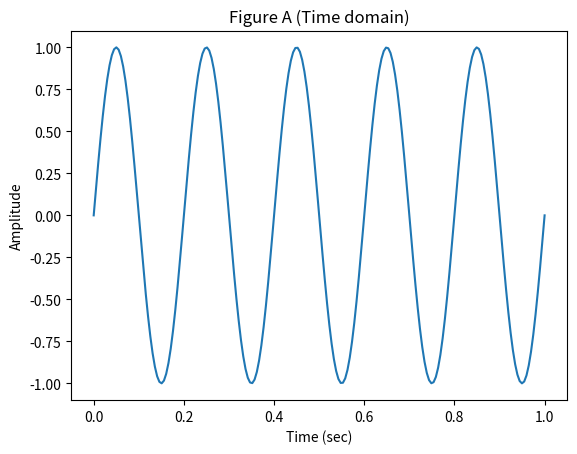
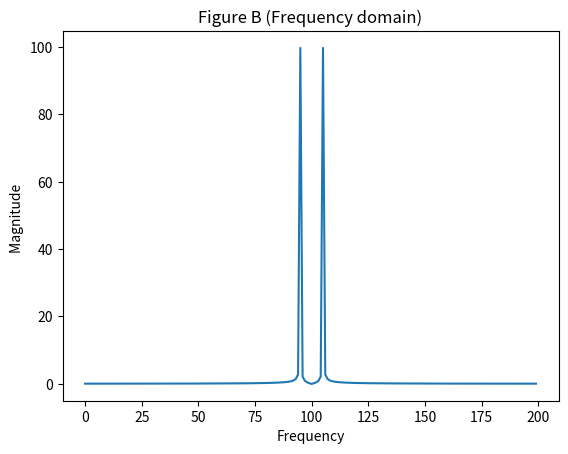

Python code for these plots, in order:
# -*- coding: utf-8 -*-
"""
Created on Tue Jan  3 15:15:40 2021

@author: Nurassyl Askar student id: 0810981
"""
import matplotlib.pyplot as plt
import numpy as np
from numpy.fft import fft, fftshift

f = 5
f_s = 100
time = np.linspace(0, 1, 2 * f_s)
amplitude = np.sin(f * 2 * np.pi * time)

plt.figure(1)
plt.title("Figure A (Time domain)")
plt.plot(time, amplitude)
plt.xlabel('Time (sec)')
plt.ylabel('Amplitude')

freq = fft(amplitude)
freq = fftshift(freq)
freq = abs(freq)

plt.figure(2)
plt.title("Figure B (Frequency domain)")
plt.plot(freq)
plt.xlabel('Frequency')
plt.ylabel('Magnitude ')


#if you want to record and process audio uncomment code bellow 

# import scipy.io.wavfile
# import matplotlib.pyplot as plt
# import numpy as np
# from scipy.fftpack import fft
# import sounddevice as sd
# import time
# SAMPLE_FREQ = 44100 
# SAMPLE_DUR = 1

# print("Recording starts in 1 second")
# time.sleep(1) 
# recording = sd.rec(SAMPLE_DUR * SAMPLE_FREQ, samplerate=SAMPLE_FREQ,
#                    channels=1,dtype='float64')
# print("Recording audio 1 second")
# sd.wait()

# sd.play(recording, SAMPLE_FREQ)
# print("Playing audio")
# sd.wait()
# scipy.io.wavfile.write('example1.wav', SAMPLE_FREQ, recording)  
# sample_frequency, recording = scipy.io.wavfile.read("example1.wav")
# sample_duration = len(recording)/sample_frequency
# timeX = np.arange(0, sample_frequency/2, sample_frequency/len(recording))
# absFreqSpectrum = abs(fft(recording))
# print(absFreqSpectrum)
# plt.figure(1)
# plt.title("Audio Signal 432Hz")
# time_signal = np.arange(0,sample_duration, 1/sample_frequency)
# plt.xlabel("time")
# plt.ylabel("signal")
# plt.plot(time_signal, recording)
# plt.figure(2)
# plt.title("Spectogram of the signal")
# plt.plot(timeX, absFreqSpectrum[:len(recording)//2])
# plt.ylabel('|X(n)|')
# plt.xlabel('frequency[Hz]')
# plt.show()